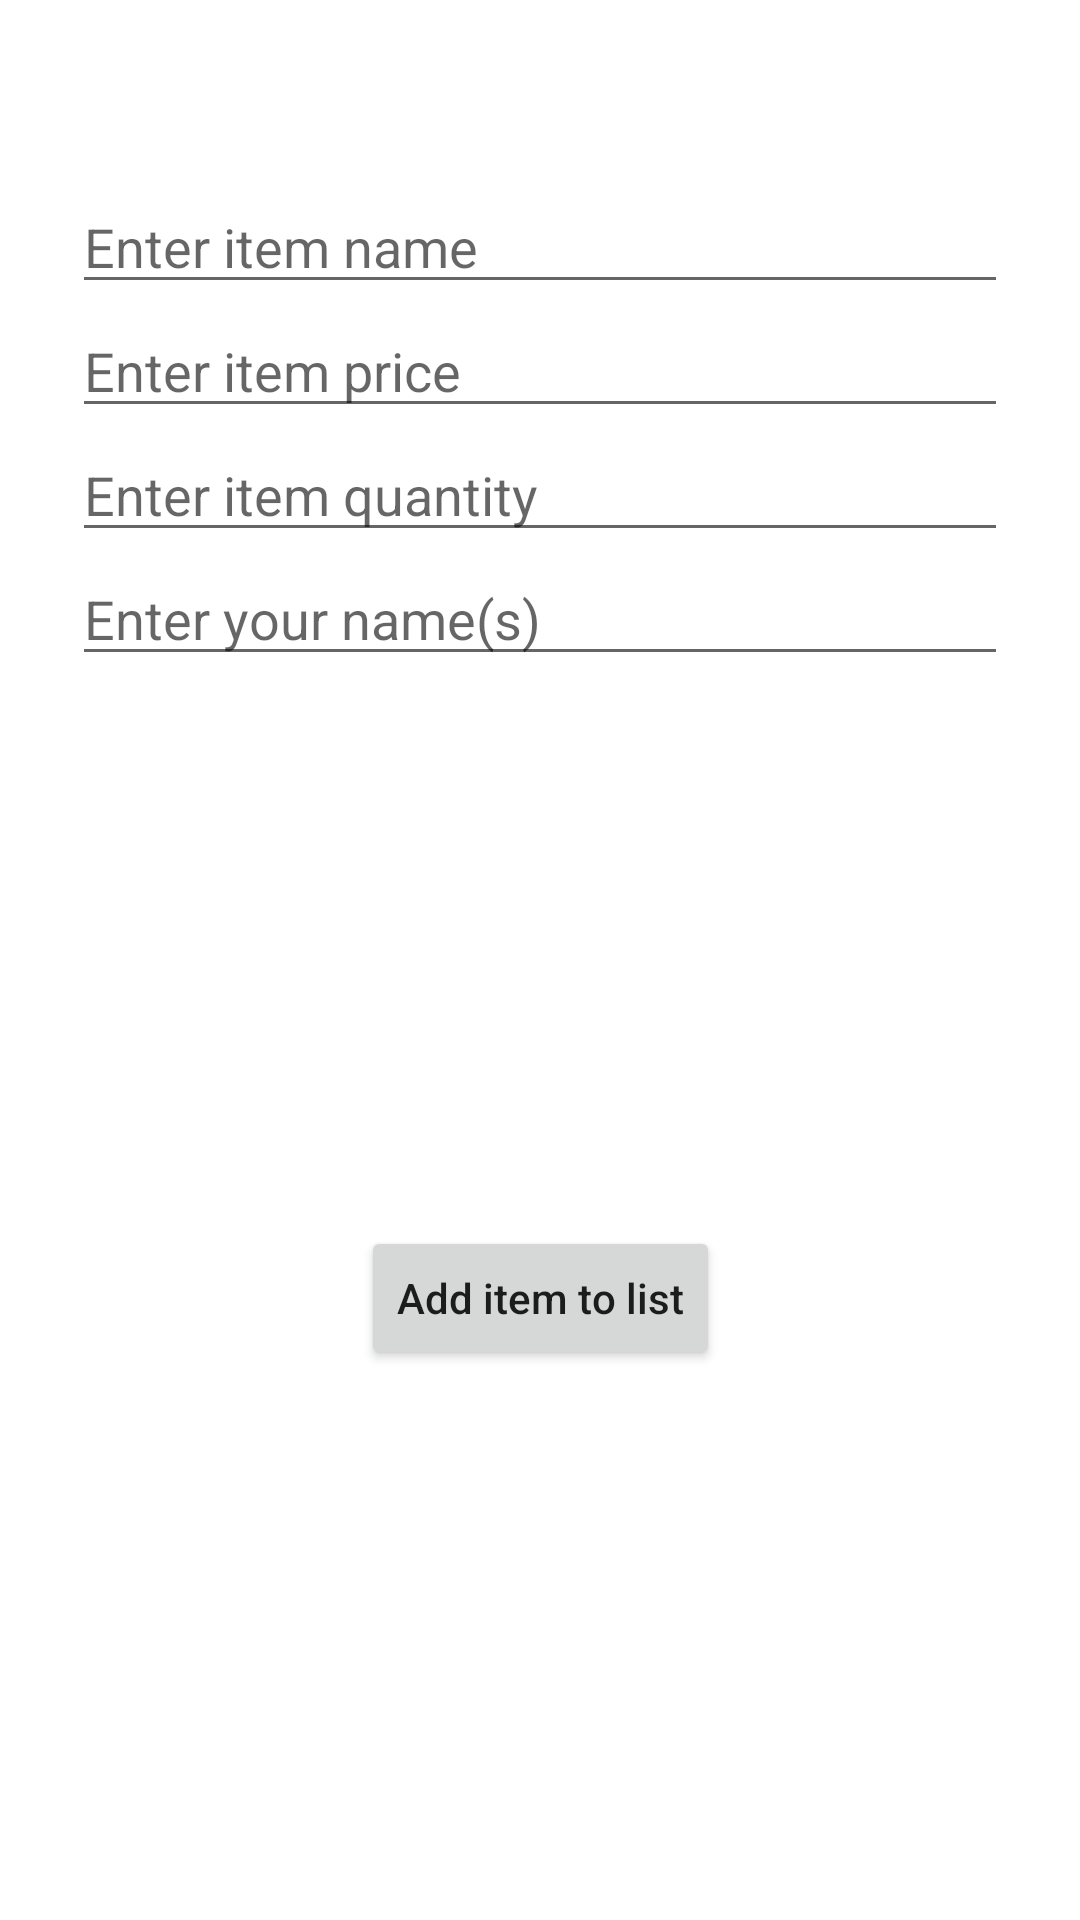

Produce the Android XML layout that renders to this screen, including the resource entries it uses.
<!-- AndroidManifest.xml: application theme Theme.RoommatesShoppingApp -->
<!-- res/layout/activity_add_item.xml -->
<?xml version="1.0" encoding="utf-8"?>

<androidx.constraintlayout.widget.ConstraintLayout xmlns:android="http://schemas.android.com/apk/res/android"
    xmlns:app="http://schemas.android.com/apk/res-auto"
    xmlns:tools="http://schemas.android.com/tools"
    android:layout_width="match_parent"
    android:layout_height="match_parent"
    tools:context=".AddItemActivity">

    <EditText
        android:id="@+id/itemName"
        android:layout_width="0dp"
        android:layout_height="wrap_content"
        android:layout_marginStart="24dp"
        android:layout_marginLeft="24dp"
        android:layout_marginTop="60dp"
        android:layout_marginEnd="24dp"
        android:layout_marginRight="24dp"
        android:ems="10"
        android:hint="Enter item name"
        android:inputType="text"
        app:layout_constraintBottom_toTopOf="@+id/itemPrice"
        app:layout_constraintEnd_toEndOf="parent"
        app:layout_constraintHorizontal_bias="0.5"
        app:layout_constraintStart_toStartOf="parent"
        app:layout_constraintTop_toTopOf="parent" />

    <EditText
        android:id="@+id/itemPrice"
        android:layout_width="0dp"
        android:layout_height="wrap_content"
        android:layout_marginStart="24dp"
        android:layout_marginLeft="24dp"
        android:layout_marginEnd="24dp"
        android:layout_marginRight="24dp"
        android:ems="10"
        android:hint="Enter item price"
        android:inputType="numberDecimal"
        app:layout_constraintBottom_toTopOf="@+id/itemAmount"
        app:layout_constraintEnd_toEndOf="parent"
        app:layout_constraintHorizontal_bias="0.5"
        app:layout_constraintStart_toStartOf="parent"
        app:layout_constraintTop_toBottomOf="@+id/itemName" />

    <EditText
        android:id="@+id/itemAmount"
        android:layout_width="0dp"
        android:layout_height="wrap_content"
        android:layout_marginStart="24dp"
        android:layout_marginLeft="24dp"
        android:layout_marginEnd="24dp"
        android:layout_marginRight="24dp"
        android:ems="10"
        android:hint="Enter item quantity"
        android:inputType="number"
        app:layout_constraintBottom_toTopOf="@+id/names"
        app:layout_constraintEnd_toEndOf="parent"
        app:layout_constraintHorizontal_bias="0.5"
        app:layout_constraintStart_toStartOf="parent"
        app:layout_constraintTop_toBottomOf="@+id/itemPrice" />

    <EditText
        android:id="@+id/names"
        android:layout_width="0dp"
        android:layout_height="wrap_content"
        android:layout_marginStart="24dp"
        android:layout_marginLeft="24dp"
        android:layout_marginEnd="24dp"
        android:layout_marginRight="24dp"
        android:ems="10"
        android:hint="Enter your name(s)"
        android:inputType="textMultiLine"
        app:layout_constraintEnd_toEndOf="parent"
        app:layout_constraintHorizontal_bias="0.5"
        app:layout_constraintStart_toStartOf="parent"
        app:layout_constraintTop_toBottomOf="@+id/itemAmount" />

    <Button
        android:id="@+id/addItem"
        android:layout_width="wrap_content"
        android:layout_height="wrap_content"
        android:layout_marginStart="24dp"
        android:layout_marginLeft="24dp"
        android:layout_marginTop="8dp"
        android:layout_marginEnd="24dp"
        android:layout_marginRight="24dp"
        android:layout_marginBottom="8dp"
        android:text="Add item to list"
        android:textAllCaps="false"
        app:layout_constraintBottom_toBottomOf="parent"
        app:layout_constraintEnd_toEndOf="parent"
        app:layout_constraintStart_toStartOf="parent"
        app:layout_constraintTop_toBottomOf="@+id/names" />
</androidx.constraintlayout.widget.ConstraintLayout>
<!-- resources referenced by this layout -->
<resources>
  <style name="Theme.RoommatesShoppingApp" parent="Theme.MaterialComponents.DayNight.DarkActionBar">
          
          <item name="colorPrimary">@color/purple_500</item>
          <item name="colorPrimaryVariant">@color/purple_700</item>
          <item name="colorOnPrimary">@color/white</item>
          
          <item name="colorSecondary">@color/teal_200</item>
          <item name="colorSecondaryVariant">@color/teal_700</item>
          <item name="colorOnSecondary">@color/black</item>
          
          <item name="android:statusBarColor" tools:targetApi="l">?attr/colorPrimaryVariant</item>
          
      </style>
  <!-- not gathered from this repository: default colours our renderer supplied (Android Studio template values) -->
  <color name="purple_500">#FF6200EE</color>
  <color name="purple_700">#FF3700B3</color>
  <color name="teal_200">#FF03DAC5</color>
  <color name="teal_700">#FF018786</color>
  <color name="black">#FF000000</color>
  <color name="white">#FFFFFFFF</color>
</resources>
